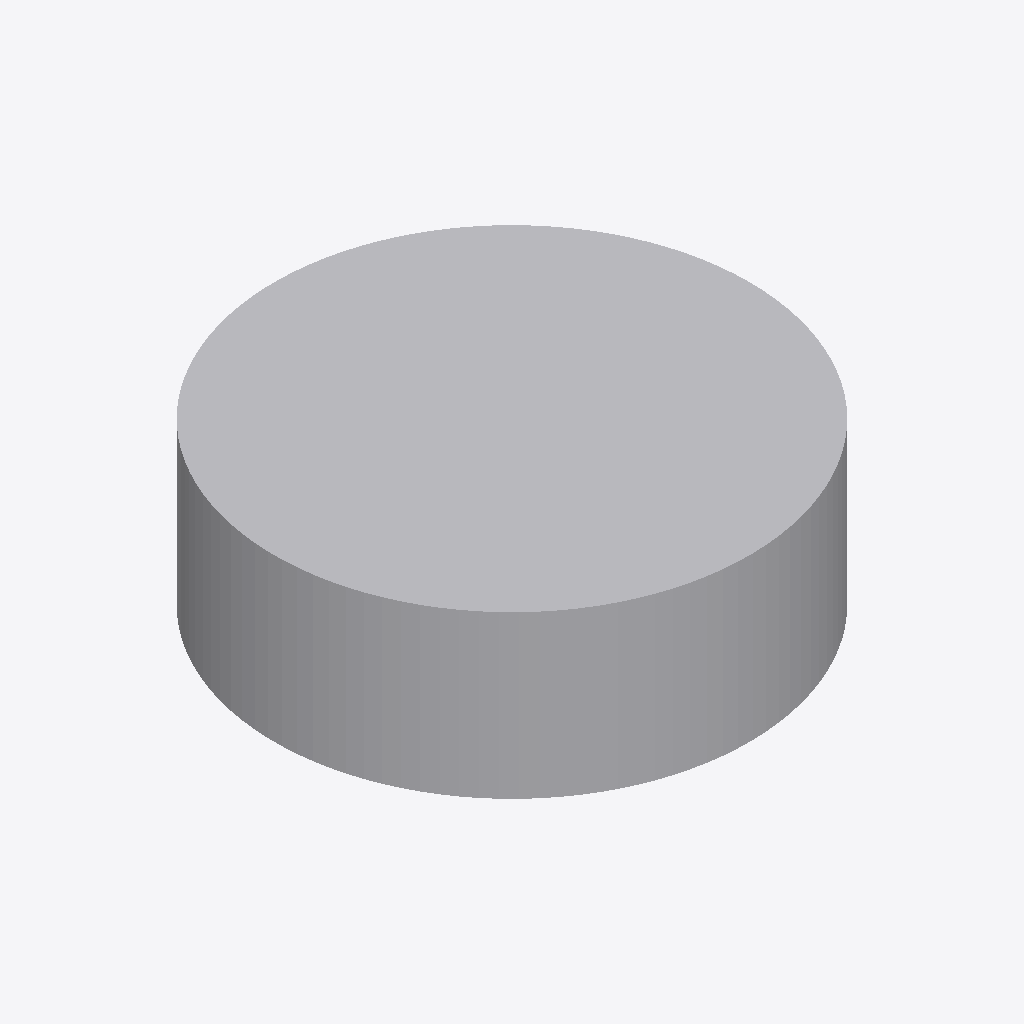
Isometric view of an IFC building model (IFC-SPF (STEP), schema IFC2X3, length unit metre), seen from the south-west, elements coloured by IFC class: 1 other element (light grey).
Extent 2.2 m × 2.2 m × 0.8 m (x, y, z). Storeys (1): Port De Barcelona at 0.00 m. Elements (1): 1 IfcFurnishingElement.

HEADER;
FILE_DESCRIPTION(('ViewDefinition [CoordinationView_V2.0]'),'2;1');
FILE_NAME('','',(''),(''),'','','');
FILE_SCHEMA(('IFC2X3'));
ENDSEC;
DATA;
#105=IFCPROJECT('34UKVHeH5CHvrwyycS_2aZ',$,'Port De Barcelona',$,$,'Port De Barcelona','Port De Barcelona',(#97),#92);
#130=IFCSITE('34UKVHeH5CHvrwyycS_2aX',$,'Default',$,$,#127,$,$,.ELEMENT.,(42,21,31,181945),(-71,-3,-24,-263305),0.0,$,$);
#115=IFCBUILDING('34UKVHeH5CHvrwyycS_2aY',$,'Port De Barcelona',$,$,#32,$,'Port De Barcelona',.ELEMENT.,$,$,$);
#124=IFCBUILDINGSTOREY('34UKVHeH5CHvrwyybZ1_NS',$,'Port De Barcelona',$,'Level:8mm Head',#122,$,'Port De Barcelona',.ELEMENT.,0.0);
#197=IFCFURNISHINGELEMENT('2ejJjAkkP2YuLCSfAZhYIv',$,'APBCN-URB-MOB-Maceta_Troncoconica_Corten:APBCN-URB-MOB-Maceta_Troncoconica_Corten:289098',$,'APBCN-URB-MOB-Maceta_Troncoconica_Corten:APBCN-URB-MOB-Maceta_Troncoconica_Corten',#195,#190,'289098');
ENDSEC;
